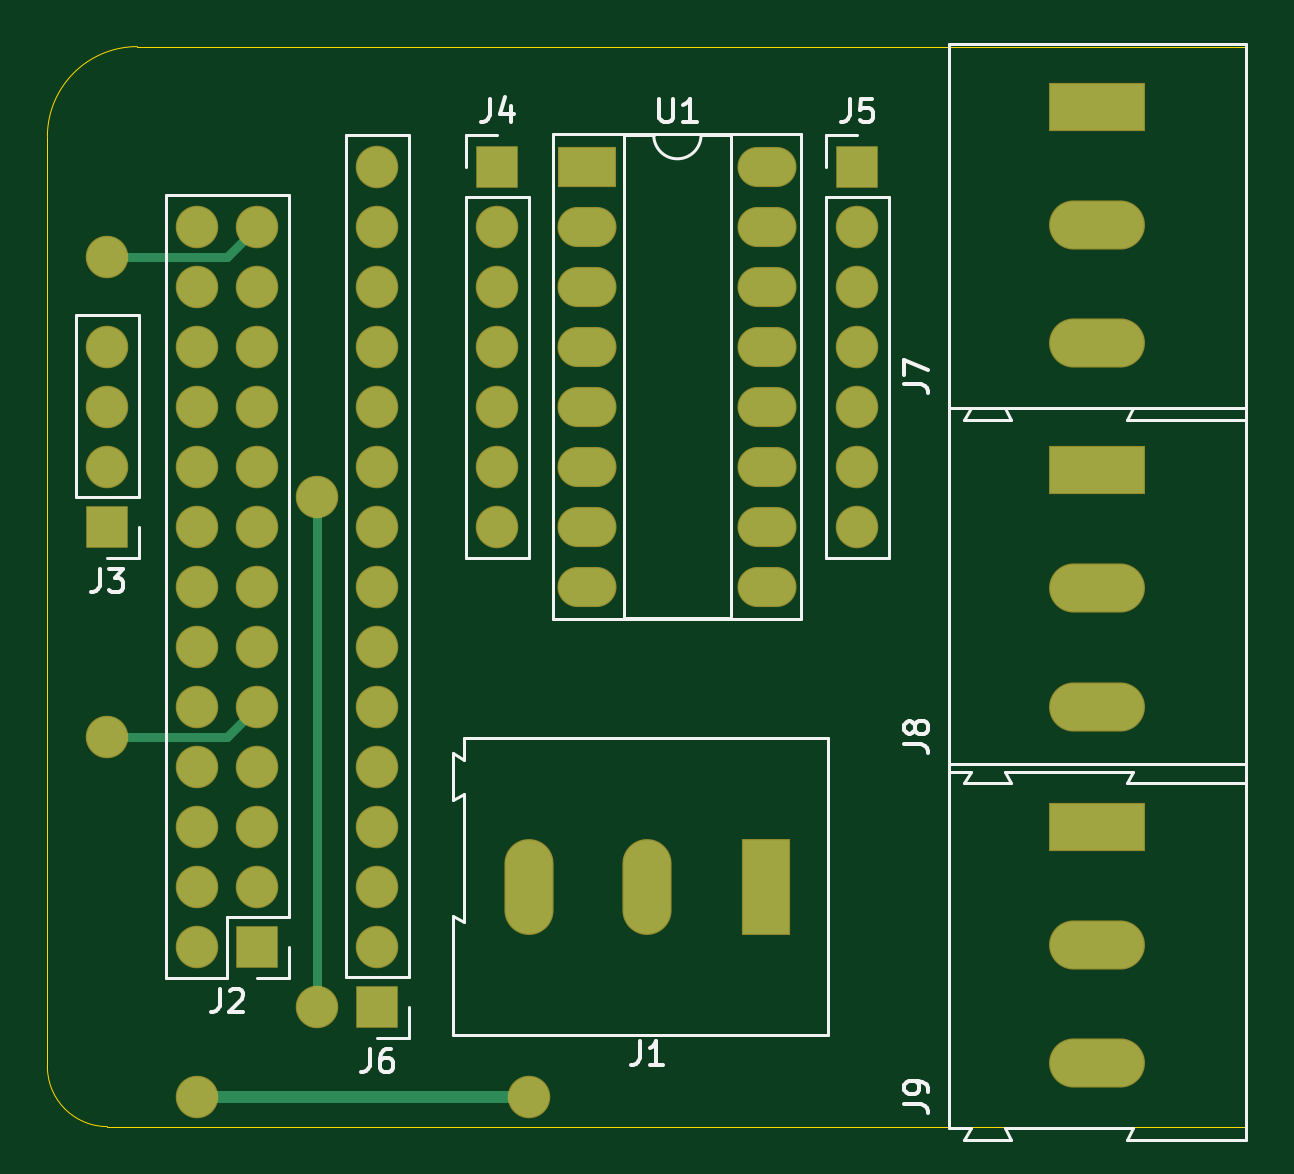
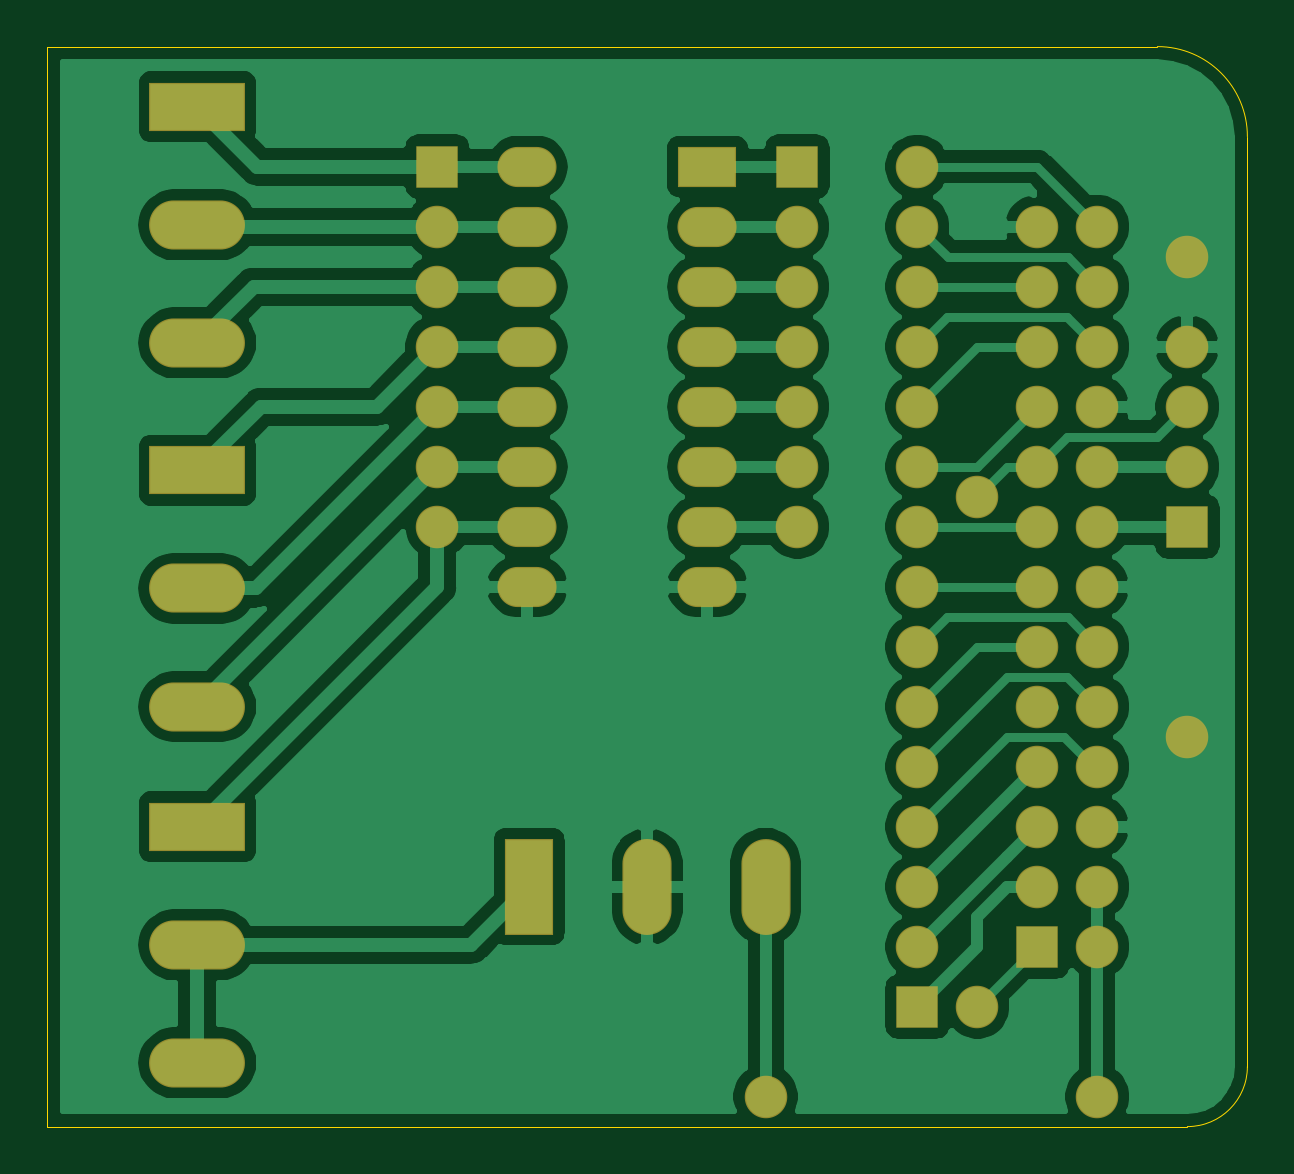
Circuit board: 9 layer files. Board 50.8 x 45.7 mm.
- bottom_copper: pi_hat_driver_ULN2003-B_Cu.gbr (82238 bytes)
- bottom_mask: pi_hat_driver_ULN2003-B_Mask.gbr (3204 bytes)
- paste: pi_hat_driver_ULN2003-B_Paste.gbr (464 bytes)
- bottom_silk: pi_hat_driver_ULN2003-B_SilkS.gbr (465 bytes)
- outline: pi_hat_driver_ULN2003-Edge_Cuts.gbr (832 bytes)
- top_copper: pi_hat_driver_ULN2003-F_Cu.gbr (6162 bytes)
- top_mask: pi_hat_driver_ULN2003-F_Mask.gbr (3204 bytes)
- paste: pi_hat_driver_ULN2003-F_Paste.gbr (464 bytes)
- top_silk: pi_hat_driver_ULN2003-F_SilkS.gbr (9573 bytes)

=== bottom_copper: pi_hat_driver_ULN2003-B_Cu.gbr (82238 bytes, source omitted) ===
=== bottom_mask: pi_hat_driver_ULN2003-B_Mask.gbr ===
%TF.GenerationSoftware,KiCad,Pcbnew,5.1.6*%
%TF.CreationDate,2020-06-10T16:54:39+07:00*%
%TF.ProjectId,pi_hat_driver_ULN2003,70695f68-6174-45f6-9472-697665725f55,rev?*%
%TF.SameCoordinates,Original*%
%TF.FileFunction,Soldermask,Bot*%
%TF.FilePolarity,Negative*%
%FSLAX46Y46*%
G04 Gerber Fmt 4.6, Leading zero omitted, Abs format (unit mm)*
G04 Created by KiCad (PCBNEW 5.1.6) date 2020-06-10 16:54:39*
%MOMM*%
%LPD*%
G01*
G04 APERTURE LIST*
%ADD10R,2.080000X4.060000*%
%ADD11O,2.080000X4.060000*%
%ADD12R,1.800000X1.800000*%
%ADD13O,1.800000X1.800000*%
%ADD14R,2.500000X1.700000*%
%ADD15O,2.500000X1.700000*%
%ADD16R,4.060000X2.080000*%
%ADD17O,4.060000X2.080000*%
%ADD18C,1.800000*%
G04 APERTURE END LIST*
D10*
%TO.C,J1*%
X51990000Y-52070000D03*
D11*
X46990000Y-52070000D03*
X41990000Y-52070000D03*
%TD*%
D12*
%TO.C,J2*%
X30480000Y-54610000D03*
D13*
X27940000Y-54610000D03*
X30480000Y-52070000D03*
X27940000Y-52070000D03*
X30480000Y-49530000D03*
X27940000Y-49530000D03*
X30480000Y-46990000D03*
X27940000Y-46990000D03*
X30480000Y-44450000D03*
X27940000Y-44450000D03*
X30480000Y-41910000D03*
X27940000Y-41910000D03*
X30480000Y-39370000D03*
X27940000Y-39370000D03*
X30480000Y-36830000D03*
X27940000Y-36830000D03*
X30480000Y-34290000D03*
X27940000Y-34290000D03*
X30480000Y-31750000D03*
X27940000Y-31750000D03*
X30480000Y-29210000D03*
X27940000Y-29210000D03*
X30480000Y-26670000D03*
X27940000Y-26670000D03*
X30480000Y-24130000D03*
X27940000Y-24130000D03*
%TD*%
D12*
%TO.C,J3*%
X24130000Y-36830000D03*
D13*
X24130000Y-34290000D03*
X24130000Y-31750000D03*
X24130000Y-29210000D03*
%TD*%
D12*
%TO.C,J4*%
X40640000Y-21590000D03*
D13*
X40640000Y-24130000D03*
X40640000Y-26670000D03*
X40640000Y-29210000D03*
X40640000Y-31750000D03*
X40640000Y-34290000D03*
X40640000Y-36830000D03*
%TD*%
%TO.C,J5*%
X55880000Y-36830000D03*
X55880000Y-34290000D03*
X55880000Y-31750000D03*
X55880000Y-29210000D03*
X55880000Y-26670000D03*
X55880000Y-24130000D03*
D12*
X55880000Y-21590000D03*
%TD*%
D14*
%TO.C,U1*%
X44450000Y-21590000D03*
D15*
X52070000Y-39370000D03*
X44450000Y-24130000D03*
X52070000Y-36830000D03*
X44450000Y-26670000D03*
X52070000Y-34290000D03*
X44450000Y-29210000D03*
X52070000Y-31750000D03*
X44450000Y-31750000D03*
X52070000Y-29210000D03*
X44450000Y-34290000D03*
X52070000Y-26670000D03*
X44450000Y-36830000D03*
X52070000Y-24130000D03*
X44450000Y-39370000D03*
X52070000Y-21590000D03*
%TD*%
D12*
%TO.C,J6*%
X35560000Y-57150000D03*
D13*
X35560000Y-54610000D03*
X35560000Y-52070000D03*
X35560000Y-49530000D03*
X35560000Y-46990000D03*
X35560000Y-44450000D03*
X35560000Y-41910000D03*
X35560000Y-39370000D03*
X35560000Y-36830000D03*
X35560000Y-34290000D03*
X35560000Y-31750000D03*
X35560000Y-29210000D03*
X35560000Y-26670000D03*
X35560000Y-24130000D03*
X35560000Y-21590000D03*
%TD*%
D16*
%TO.C,J7*%
X66040000Y-19050000D03*
D17*
X66040000Y-24050000D03*
X66040000Y-29050000D03*
%TD*%
%TO.C,J8*%
X66040000Y-44450000D03*
X66040000Y-39450000D03*
D16*
X66040000Y-34450000D03*
%TD*%
%TO.C,J9*%
X66040000Y-49530000D03*
D17*
X66040000Y-54530000D03*
X66040000Y-59530000D03*
%TD*%
D18*
X24130000Y-45720000D03*
X24130000Y-25400000D03*
X41990000Y-60960000D03*
X27940000Y-60960000D03*
X33020000Y-35560000D03*
X33020000Y-57150000D03*
M02*

=== paste: pi_hat_driver_ULN2003-B_Paste.gbr ===
%TF.GenerationSoftware,KiCad,Pcbnew,5.1.6*%
%TF.CreationDate,2020-06-10T16:54:39+07:00*%
%TF.ProjectId,pi_hat_driver_ULN2003,70695f68-6174-45f6-9472-697665725f55,rev?*%
%TF.SameCoordinates,Original*%
%TF.FileFunction,Paste,Bot*%
%TF.FilePolarity,Positive*%
%FSLAX46Y46*%
G04 Gerber Fmt 4.6, Leading zero omitted, Abs format (unit mm)*
G04 Created by KiCad (PCBNEW 5.1.6) date 2020-06-10 16:54:39*
%MOMM*%
%LPD*%
G01*
G04 APERTURE LIST*
G04 APERTURE END LIST*
M02*

=== bottom_silk: pi_hat_driver_ULN2003-B_SilkS.gbr ===
%TF.GenerationSoftware,KiCad,Pcbnew,5.1.6*%
%TF.CreationDate,2020-06-10T16:54:39+07:00*%
%TF.ProjectId,pi_hat_driver_ULN2003,70695f68-6174-45f6-9472-697665725f55,rev?*%
%TF.SameCoordinates,Original*%
%TF.FileFunction,Legend,Bot*%
%TF.FilePolarity,Positive*%
%FSLAX46Y46*%
G04 Gerber Fmt 4.6, Leading zero omitted, Abs format (unit mm)*
G04 Created by KiCad (PCBNEW 5.1.6) date 2020-06-10 16:54:39*
%MOMM*%
%LPD*%
G01*
G04 APERTURE LIST*
G04 APERTURE END LIST*
M02*

=== outline: pi_hat_driver_ULN2003-Edge_Cuts.gbr ===
%TF.GenerationSoftware,KiCad,Pcbnew,5.1.6*%
%TF.CreationDate,2020-06-10T16:54:39+07:00*%
%TF.ProjectId,pi_hat_driver_ULN2003,70695f68-6174-45f6-9472-697665725f55,rev?*%
%TF.SameCoordinates,Original*%
%TF.FileFunction,Profile,NP*%
%FSLAX46Y46*%
G04 Gerber Fmt 4.6, Leading zero omitted, Abs format (unit mm)*
G04 Created by KiCad (PCBNEW 5.1.6) date 2020-06-10 16:54:39*
%MOMM*%
%LPD*%
G01*
G04 APERTURE LIST*
%TA.AperFunction,Profile*%
%ADD10C,0.050000*%
%TD*%
G04 APERTURE END LIST*
D10*
X72390000Y-62230000D02*
X72390000Y-16510000D01*
X24130000Y-62230000D02*
X72390000Y-62230000D01*
X21590000Y-59690000D02*
X21590000Y-20320000D01*
X24130000Y-62230000D02*
G75*
G02*
X21590000Y-59690000I0J2540000D01*
G01*
X21590000Y-20320000D02*
G75*
G02*
X25400000Y-16510000I3810000J0D01*
G01*
X72390000Y-16510000D02*
X25400000Y-16510000D01*
M02*

=== top_copper: pi_hat_driver_ULN2003-F_Cu.gbr (6162 bytes, source omitted) ===
=== top_mask: pi_hat_driver_ULN2003-F_Mask.gbr ===
%TF.GenerationSoftware,KiCad,Pcbnew,5.1.6*%
%TF.CreationDate,2020-06-10T16:54:39+07:00*%
%TF.ProjectId,pi_hat_driver_ULN2003,70695f68-6174-45f6-9472-697665725f55,rev?*%
%TF.SameCoordinates,Original*%
%TF.FileFunction,Soldermask,Top*%
%TF.FilePolarity,Negative*%
%FSLAX46Y46*%
G04 Gerber Fmt 4.6, Leading zero omitted, Abs format (unit mm)*
G04 Created by KiCad (PCBNEW 5.1.6) date 2020-06-10 16:54:39*
%MOMM*%
%LPD*%
G01*
G04 APERTURE LIST*
%ADD10R,2.080000X4.060000*%
%ADD11O,2.080000X4.060000*%
%ADD12R,1.800000X1.800000*%
%ADD13O,1.800000X1.800000*%
%ADD14R,2.500000X1.700000*%
%ADD15O,2.500000X1.700000*%
%ADD16R,4.060000X2.080000*%
%ADD17O,4.060000X2.080000*%
%ADD18C,1.800000*%
G04 APERTURE END LIST*
D10*
%TO.C,J1*%
X51990000Y-52070000D03*
D11*
X46990000Y-52070000D03*
X41990000Y-52070000D03*
%TD*%
D12*
%TO.C,J2*%
X30480000Y-54610000D03*
D13*
X27940000Y-54610000D03*
X30480000Y-52070000D03*
X27940000Y-52070000D03*
X30480000Y-49530000D03*
X27940000Y-49530000D03*
X30480000Y-46990000D03*
X27940000Y-46990000D03*
X30480000Y-44450000D03*
X27940000Y-44450000D03*
X30480000Y-41910000D03*
X27940000Y-41910000D03*
X30480000Y-39370000D03*
X27940000Y-39370000D03*
X30480000Y-36830000D03*
X27940000Y-36830000D03*
X30480000Y-34290000D03*
X27940000Y-34290000D03*
X30480000Y-31750000D03*
X27940000Y-31750000D03*
X30480000Y-29210000D03*
X27940000Y-29210000D03*
X30480000Y-26670000D03*
X27940000Y-26670000D03*
X30480000Y-24130000D03*
X27940000Y-24130000D03*
%TD*%
D12*
%TO.C,J3*%
X24130000Y-36830000D03*
D13*
X24130000Y-34290000D03*
X24130000Y-31750000D03*
X24130000Y-29210000D03*
%TD*%
D12*
%TO.C,J4*%
X40640000Y-21590000D03*
D13*
X40640000Y-24130000D03*
X40640000Y-26670000D03*
X40640000Y-29210000D03*
X40640000Y-31750000D03*
X40640000Y-34290000D03*
X40640000Y-36830000D03*
%TD*%
%TO.C,J5*%
X55880000Y-36830000D03*
X55880000Y-34290000D03*
X55880000Y-31750000D03*
X55880000Y-29210000D03*
X55880000Y-26670000D03*
X55880000Y-24130000D03*
D12*
X55880000Y-21590000D03*
%TD*%
D14*
%TO.C,U1*%
X44450000Y-21590000D03*
D15*
X52070000Y-39370000D03*
X44450000Y-24130000D03*
X52070000Y-36830000D03*
X44450000Y-26670000D03*
X52070000Y-34290000D03*
X44450000Y-29210000D03*
X52070000Y-31750000D03*
X44450000Y-31750000D03*
X52070000Y-29210000D03*
X44450000Y-34290000D03*
X52070000Y-26670000D03*
X44450000Y-36830000D03*
X52070000Y-24130000D03*
X44450000Y-39370000D03*
X52070000Y-21590000D03*
%TD*%
D12*
%TO.C,J6*%
X35560000Y-57150000D03*
D13*
X35560000Y-54610000D03*
X35560000Y-52070000D03*
X35560000Y-49530000D03*
X35560000Y-46990000D03*
X35560000Y-44450000D03*
X35560000Y-41910000D03*
X35560000Y-39370000D03*
X35560000Y-36830000D03*
X35560000Y-34290000D03*
X35560000Y-31750000D03*
X35560000Y-29210000D03*
X35560000Y-26670000D03*
X35560000Y-24130000D03*
X35560000Y-21590000D03*
%TD*%
D16*
%TO.C,J7*%
X66040000Y-19050000D03*
D17*
X66040000Y-24050000D03*
X66040000Y-29050000D03*
%TD*%
%TO.C,J8*%
X66040000Y-44450000D03*
X66040000Y-39450000D03*
D16*
X66040000Y-34450000D03*
%TD*%
%TO.C,J9*%
X66040000Y-49530000D03*
D17*
X66040000Y-54530000D03*
X66040000Y-59530000D03*
%TD*%
D18*
X24130000Y-45720000D03*
X24130000Y-25400000D03*
X41990000Y-60960000D03*
X27940000Y-60960000D03*
X33020000Y-35560000D03*
X33020000Y-57150000D03*
M02*

=== paste: pi_hat_driver_ULN2003-F_Paste.gbr ===
%TF.GenerationSoftware,KiCad,Pcbnew,5.1.6*%
%TF.CreationDate,2020-06-10T16:54:39+07:00*%
%TF.ProjectId,pi_hat_driver_ULN2003,70695f68-6174-45f6-9472-697665725f55,rev?*%
%TF.SameCoordinates,Original*%
%TF.FileFunction,Paste,Top*%
%TF.FilePolarity,Positive*%
%FSLAX46Y46*%
G04 Gerber Fmt 4.6, Leading zero omitted, Abs format (unit mm)*
G04 Created by KiCad (PCBNEW 5.1.6) date 2020-06-10 16:54:39*
%MOMM*%
%LPD*%
G01*
G04 APERTURE LIST*
G04 APERTURE END LIST*
M02*

=== top_silk: pi_hat_driver_ULN2003-F_SilkS.gbr (9573 bytes, source omitted) ===
